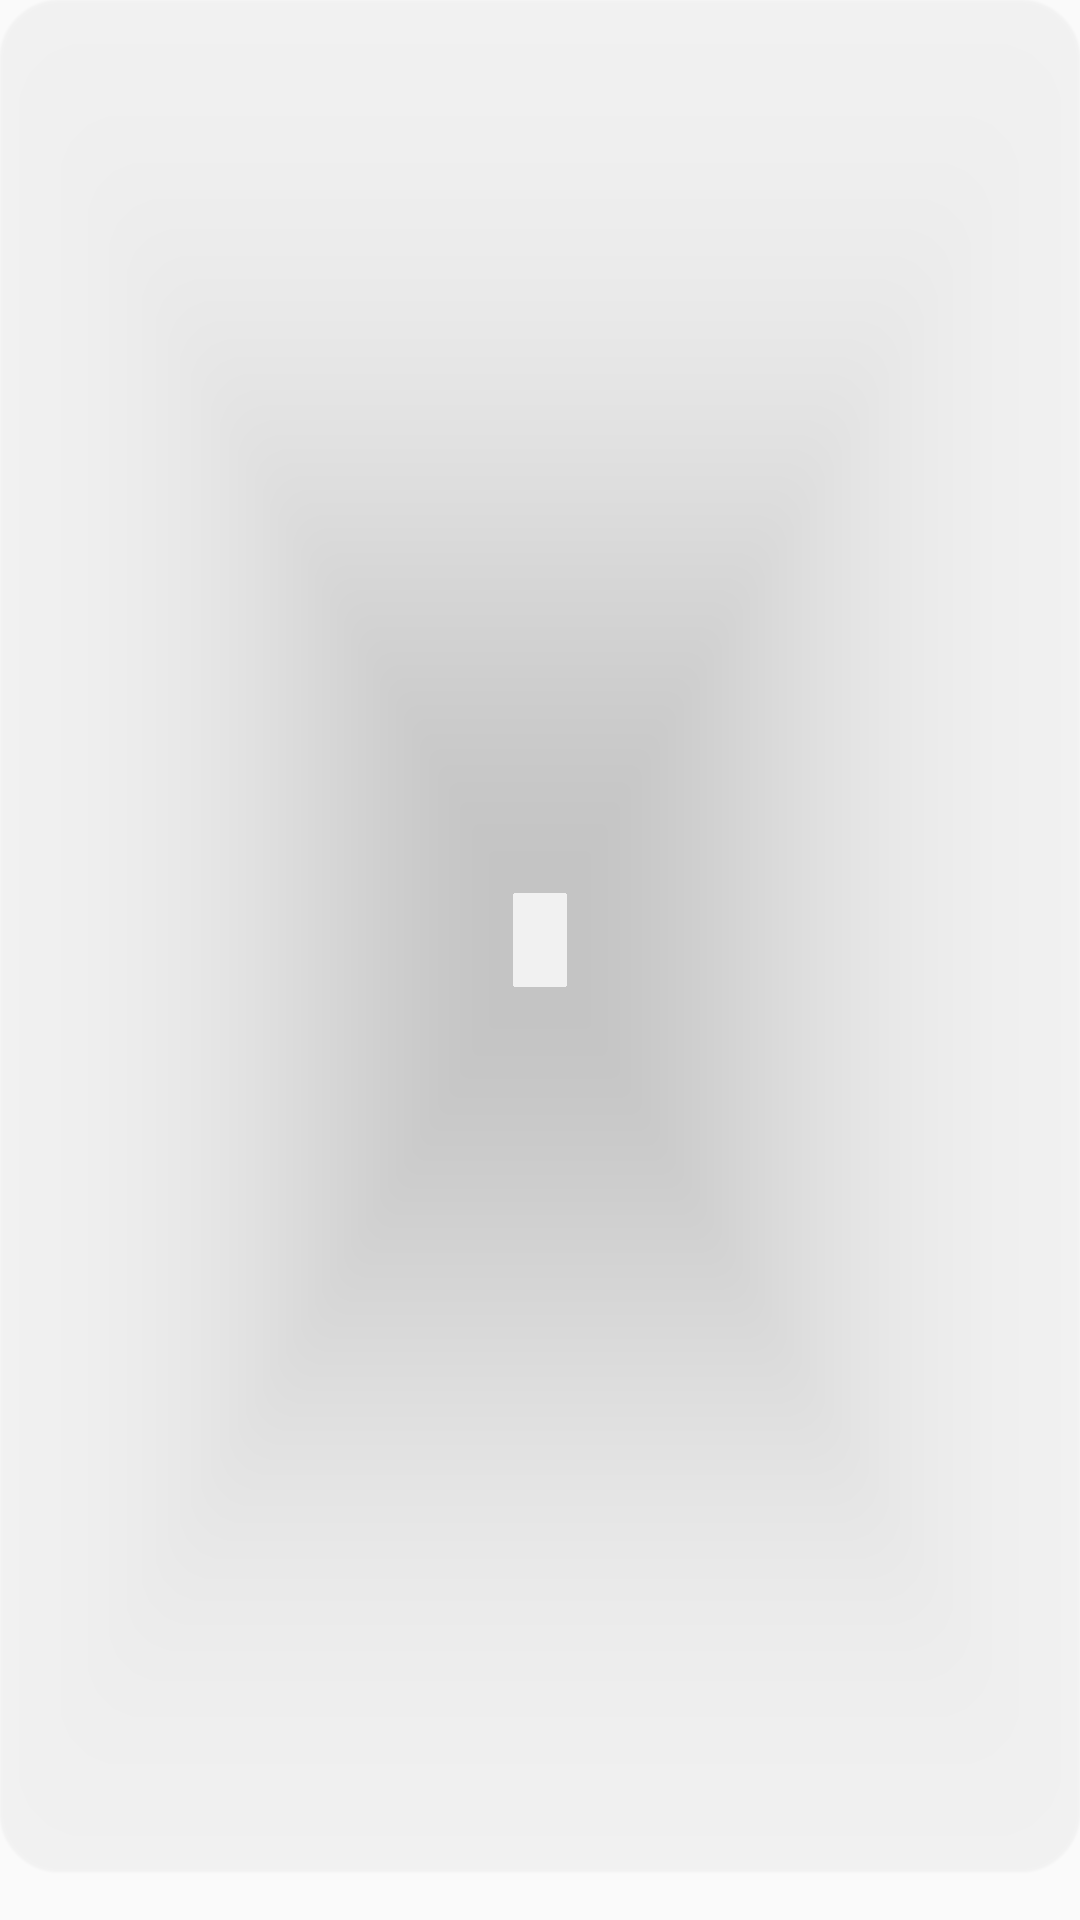

Produce the Android XML layout that renders to this screen, including the resource entries it uses.
<!-- AndroidManifest.xml: application theme AppTheme -->
<!-- res/layout/image_slider_layout_item.xml -->
<?xml version="1.0" encoding="utf-8"?>
<LinearLayout xmlns:android="http://schemas.android.com/apk/res/android"
    xmlns:app="http://schemas.android.com/apk/res-auto"
    android:layout_width="360dp"
    android:layout_height="150dp"
    android:orientation="vertical">

    <androidx.cardview.widget.CardView
        android:layout_width="match_parent"
        android:layout_height="match_parent"
        android:layout_marginBottom="16dp"
        app:cardBackgroundColor="@android:color/transparent"
        app:cardCornerRadius="20dp">

        <ImageView
            android:id="@+id/iv_auto_image_slider"
            android:layout_width="match_parent"
            android:layout_height="match_parent"
            android:scaleType="fitXY" />

    </androidx.cardview.widget.CardView>


</LinearLayout>
<!-- resources referenced by this layout -->
<resources>
  <style name="AppTheme" parent="Theme.AppCompat.Light.NoActionBar">
          
          <item name="colorPrimary">@color/colorPrimary</item>
          <item name="colorPrimaryDark">@color/colorPrimaryDark</item>
          <item name="colorAccent">@color/colorAccent</item>
          <item name="android:fontFamily">@font/lato</item>
      </style>
  <color name="colorPrimary">#8250A0</color>
  <color name="colorPrimaryDark">#6A4C9F</color>
  <color name="colorAccent">#03DAC5</color>
</resources>
